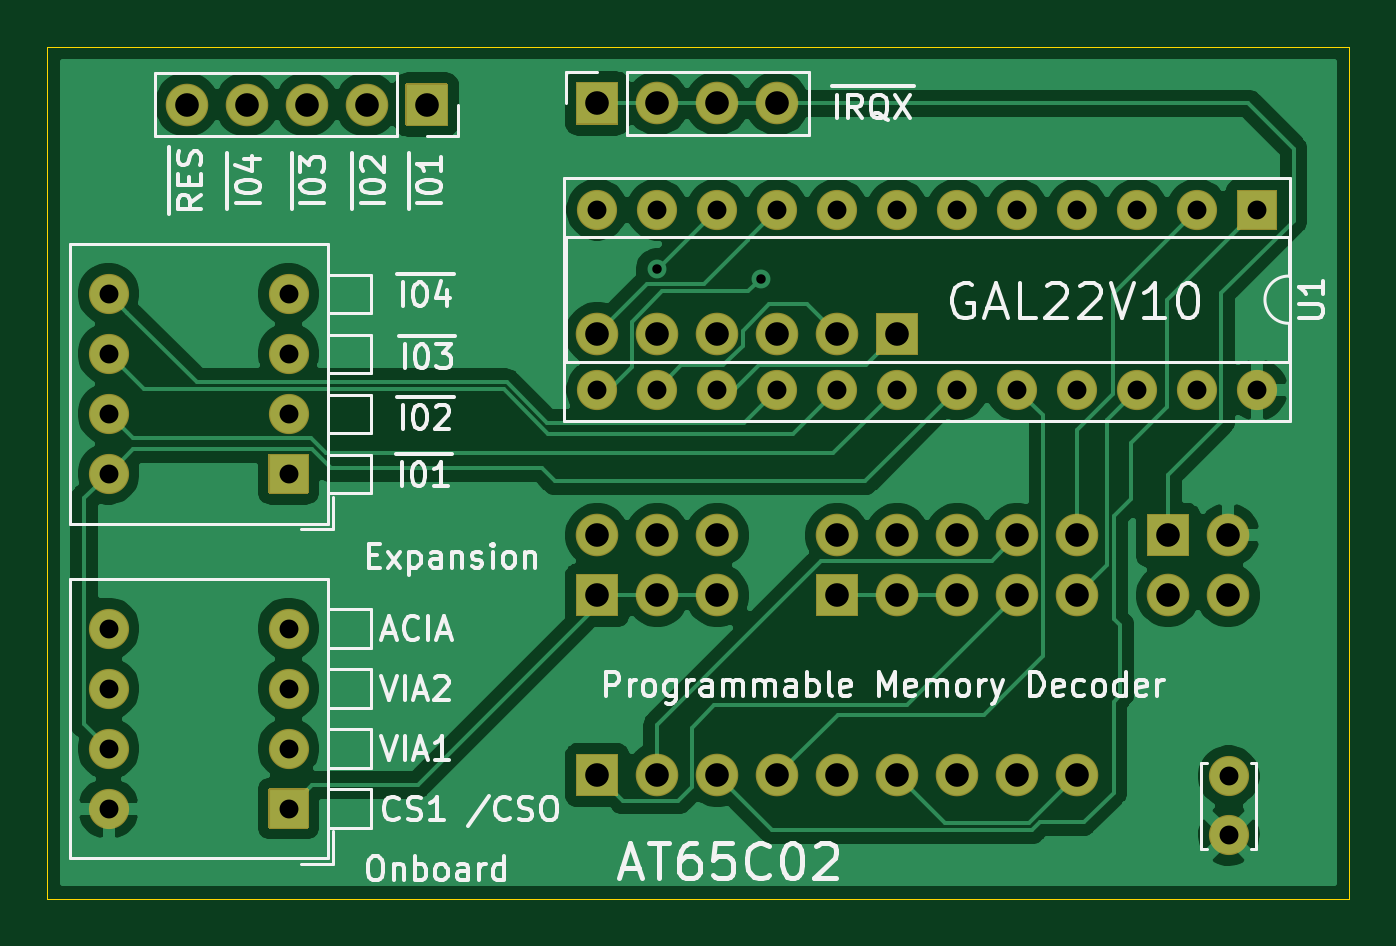
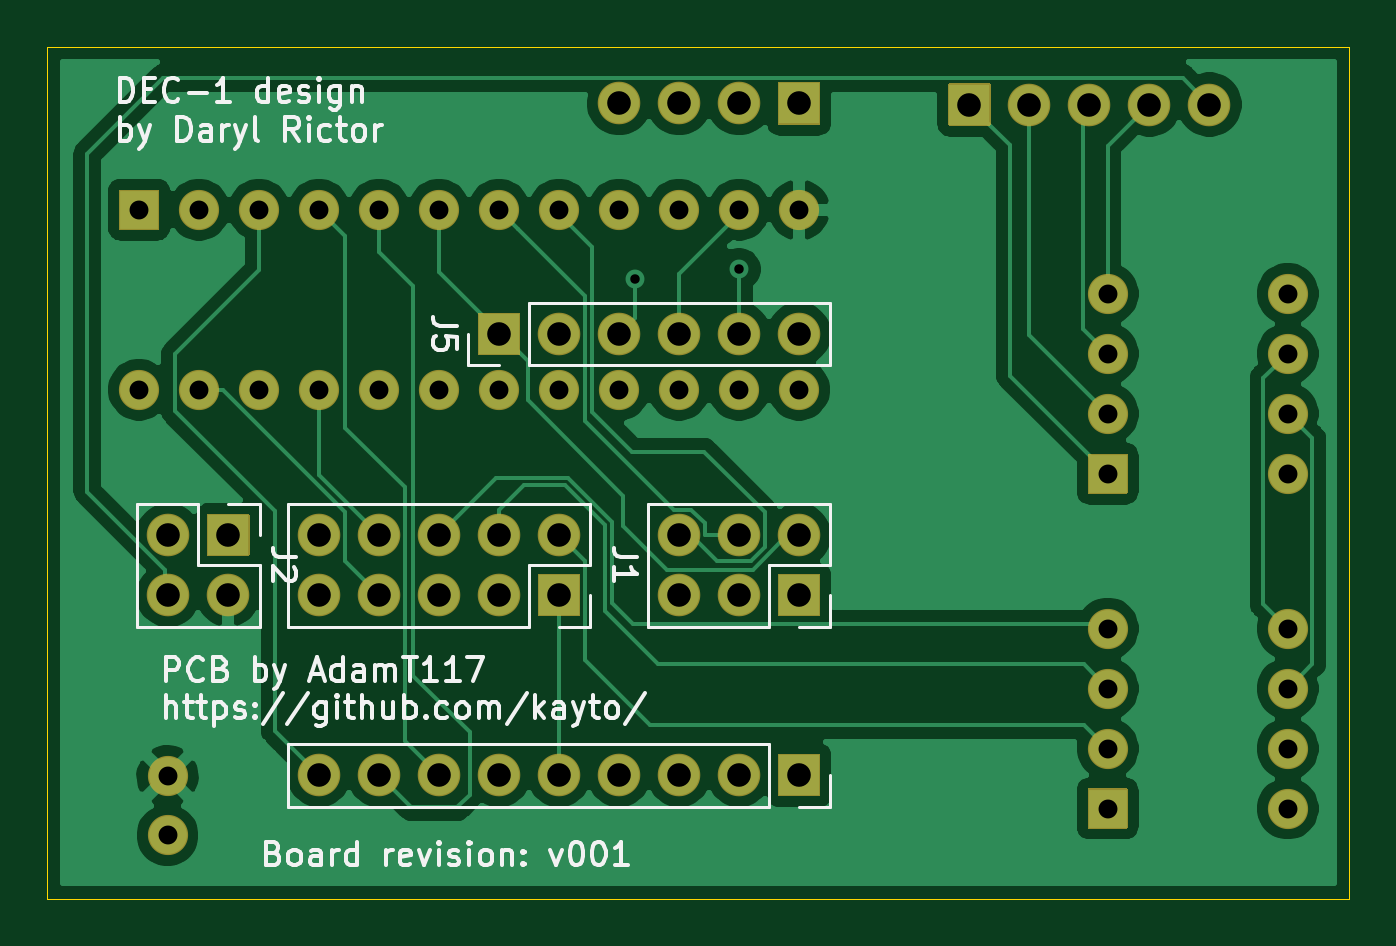
Circuit board: 11 layer files. Board 55.1 x 36.1 mm.
- bottom_copper: Memory Decoder-B_Cu.gbl (65003 bytes)
- bottom_mask: Memory Decoder-B_Mask.gbs (5878 bytes)
- paste: Memory Decoder-B_Paste.gbp (503 bytes)
- bottom_silk: Memory Decoder-B_SilkS.gbo (31021 bytes)
- outline: Memory Decoder-Edge_Cuts.gm1 (739 bytes)
- top_copper: Memory Decoder-F_Cu.gtl (76414 bytes)
- top_mask: Memory Decoder-F_Mask.gts (5878 bytes)
- paste: Memory Decoder-F_Paste.gtp (503 bytes)
- top_silk: Memory Decoder-F_SilkS.gto (41704 bytes)
- drill: Memory Decoder-NPTH.drl (273 bytes)
- drill: Memory Decoder-PTH.drl (1730 bytes)

=== bottom_copper: Memory Decoder-B_Cu.gbl (65003 bytes, source omitted) ===
=== bottom_mask: Memory Decoder-B_Mask.gbs ===
G04 #@! TF.GenerationSoftware,KiCad,Pcbnew,(5.1.9)-1*
G04 #@! TF.CreationDate,2023-04-19T20:39:15+01:00*
G04 #@! TF.ProjectId,Memory Decoder,4d656d6f-7279-4204-9465-636f6465722e,Rev001*
G04 #@! TF.SameCoordinates,Original*
G04 #@! TF.FileFunction,Soldermask,Bot*
G04 #@! TF.FilePolarity,Negative*
%FSLAX46Y46*%
G04 Gerber Fmt 4.6, Leading zero omitted, Abs format (unit mm)*
G04 Created by KiCad (PCBNEW (5.1.9)-1) date 2023-04-19 20:39:15*
%MOMM*%
%LPD*%
G01*
G04 APERTURE LIST*
%ADD10C,1.702000*%
%ADD11O,1.802000X1.802000*%
%ADD12O,1.702000X1.702000*%
G04 APERTURE END LIST*
D10*
X147315000Y-105255000D03*
X147315000Y-107755000D03*
G36*
G01*
X119730000Y-96694000D02*
X121430000Y-96694000D01*
G75*
G02*
X121481000Y-96745000I0J-51000D01*
G01*
X121481000Y-98445000D01*
G75*
G02*
X121430000Y-98496000I-51000J0D01*
G01*
X119730000Y-98496000D01*
G75*
G02*
X119679000Y-98445000I0J51000D01*
G01*
X119679000Y-96745000D01*
G75*
G02*
X119730000Y-96694000I51000J0D01*
G01*
G37*
D11*
X120580000Y-95055000D03*
X123120000Y-97595000D03*
X123120000Y-95055000D03*
X125660000Y-97595000D03*
X125660000Y-95055000D03*
G36*
G01*
X147720000Y-80424000D02*
X149320000Y-80424000D01*
G75*
G02*
X149371000Y-80475000I0J-51000D01*
G01*
X149371000Y-82075000D01*
G75*
G02*
X149320000Y-82126000I-51000J0D01*
G01*
X147720000Y-82126000D01*
G75*
G02*
X147669000Y-82075000I0J51000D01*
G01*
X147669000Y-80475000D01*
G75*
G02*
X147720000Y-80424000I51000J0D01*
G01*
G37*
D12*
X120580000Y-88895000D03*
X145980000Y-81275000D03*
X123120000Y-88895000D03*
X143440000Y-81275000D03*
X125660000Y-88895000D03*
X140900000Y-81275000D03*
X128200000Y-88895000D03*
X138360000Y-81275000D03*
X130740000Y-88895000D03*
X135820000Y-81275000D03*
X133280000Y-88895000D03*
X133280000Y-81275000D03*
X135820000Y-88895000D03*
X130740000Y-81275000D03*
X138360000Y-88895000D03*
X128200000Y-81275000D03*
X140900000Y-88895000D03*
X125660000Y-81275000D03*
X143440000Y-88895000D03*
X123120000Y-81275000D03*
X145980000Y-88895000D03*
X120580000Y-81275000D03*
X148520000Y-88895000D03*
G36*
G01*
X119730000Y-104314000D02*
X121430000Y-104314000D01*
G75*
G02*
X121481000Y-104365000I0J-51000D01*
G01*
X121481000Y-106065000D01*
G75*
G02*
X121430000Y-106116000I-51000J0D01*
G01*
X119730000Y-106116000D01*
G75*
G02*
X119679000Y-106065000I0J51000D01*
G01*
X119679000Y-104365000D01*
G75*
G02*
X119730000Y-104314000I51000J0D01*
G01*
G37*
D11*
X123120000Y-105215000D03*
X125660000Y-105215000D03*
X128200000Y-105215000D03*
X130740000Y-105215000D03*
X133280000Y-105215000D03*
X135820000Y-105215000D03*
X138360000Y-105215000D03*
X140900000Y-105215000D03*
G36*
G01*
X108366000Y-91650000D02*
X108366000Y-93250000D01*
G75*
G02*
X108315000Y-93301000I-51000J0D01*
G01*
X106715000Y-93301000D01*
G75*
G02*
X106664000Y-93250000I0J51000D01*
G01*
X106664000Y-91650000D01*
G75*
G02*
X106715000Y-91599000I51000J0D01*
G01*
X108315000Y-91599000D01*
G75*
G02*
X108366000Y-91650000I0J-51000D01*
G01*
G37*
D12*
X99895000Y-84830000D03*
X107515000Y-89910000D03*
X99895000Y-87370000D03*
X107515000Y-87370000D03*
X99895000Y-89910000D03*
X107515000Y-84830000D03*
X99895000Y-92450000D03*
G36*
G01*
X108366000Y-105825000D02*
X108366000Y-107425000D01*
G75*
G02*
X108315000Y-107476000I-51000J0D01*
G01*
X106715000Y-107476000D01*
G75*
G02*
X106664000Y-107425000I0J51000D01*
G01*
X106664000Y-105825000D01*
G75*
G02*
X106715000Y-105774000I51000J0D01*
G01*
X108315000Y-105774000D01*
G75*
G02*
X108366000Y-105825000I0J-51000D01*
G01*
G37*
X99895000Y-99005000D03*
X107515000Y-104085000D03*
X99895000Y-101545000D03*
X107515000Y-101545000D03*
X99895000Y-104085000D03*
X107515000Y-99005000D03*
X99895000Y-106625000D03*
G36*
G01*
X112515000Y-75924000D02*
X114215000Y-75924000D01*
G75*
G02*
X114266000Y-75975000I0J-51000D01*
G01*
X114266000Y-77675000D01*
G75*
G02*
X114215000Y-77726000I-51000J0D01*
G01*
X112515000Y-77726000D01*
G75*
G02*
X112464000Y-77675000I0J51000D01*
G01*
X112464000Y-75975000D01*
G75*
G02*
X112515000Y-75924000I51000J0D01*
G01*
G37*
D11*
X110825000Y-76825000D03*
X108285000Y-76825000D03*
X105745000Y-76825000D03*
X103205000Y-76825000D03*
G36*
G01*
X121430000Y-77676000D02*
X119730000Y-77676000D01*
G75*
G02*
X119679000Y-77625000I0J51000D01*
G01*
X119679000Y-75925000D01*
G75*
G02*
X119730000Y-75874000I51000J0D01*
G01*
X121430000Y-75874000D01*
G75*
G02*
X121481000Y-75925000I0J-51000D01*
G01*
X121481000Y-77625000D01*
G75*
G02*
X121430000Y-77676000I-51000J0D01*
G01*
G37*
X123120000Y-76775000D03*
X125660000Y-76775000D03*
X128200000Y-76775000D03*
G36*
G01*
X134130000Y-87436000D02*
X132430000Y-87436000D01*
G75*
G02*
X132379000Y-87385000I0J51000D01*
G01*
X132379000Y-85685000D01*
G75*
G02*
X132430000Y-85634000I51000J0D01*
G01*
X134130000Y-85634000D01*
G75*
G02*
X134181000Y-85685000I0J-51000D01*
G01*
X134181000Y-87385000D01*
G75*
G02*
X134130000Y-87436000I-51000J0D01*
G01*
G37*
X130740000Y-86535000D03*
X128200000Y-86535000D03*
X125660000Y-86535000D03*
X123120000Y-86535000D03*
X120580000Y-86535000D03*
G36*
G01*
X129890000Y-96694000D02*
X131590000Y-96694000D01*
G75*
G02*
X131641000Y-96745000I0J-51000D01*
G01*
X131641000Y-98445000D01*
G75*
G02*
X131590000Y-98496000I-51000J0D01*
G01*
X129890000Y-98496000D01*
G75*
G02*
X129839000Y-98445000I0J51000D01*
G01*
X129839000Y-96745000D01*
G75*
G02*
X129890000Y-96694000I51000J0D01*
G01*
G37*
X130740000Y-95055000D03*
X133280000Y-97595000D03*
X133280000Y-95055000D03*
X135820000Y-97595000D03*
X135820000Y-95055000D03*
X138360000Y-97595000D03*
X138360000Y-95055000D03*
X140900000Y-97595000D03*
X140900000Y-95055000D03*
G36*
G01*
X143895000Y-94154000D02*
X145595000Y-94154000D01*
G75*
G02*
X145646000Y-94205000I0J-51000D01*
G01*
X145646000Y-95905000D01*
G75*
G02*
X145595000Y-95956000I-51000J0D01*
G01*
X143895000Y-95956000D01*
G75*
G02*
X143844000Y-95905000I0J51000D01*
G01*
X143844000Y-94205000D01*
G75*
G02*
X143895000Y-94154000I51000J0D01*
G01*
G37*
X144745000Y-97595000D03*
X147285000Y-95055000D03*
X147285000Y-97595000D03*
M02*

=== paste: Memory Decoder-B_Paste.gbp ===
G04 #@! TF.GenerationSoftware,KiCad,Pcbnew,(5.1.9)-1*
G04 #@! TF.CreationDate,2023-04-19T20:39:15+01:00*
G04 #@! TF.ProjectId,Memory Decoder,4d656d6f-7279-4204-9465-636f6465722e,Rev001*
G04 #@! TF.SameCoordinates,Original*
G04 #@! TF.FileFunction,Paste,Bot*
G04 #@! TF.FilePolarity,Positive*
%FSLAX46Y46*%
G04 Gerber Fmt 4.6, Leading zero omitted, Abs format (unit mm)*
G04 Created by KiCad (PCBNEW (5.1.9)-1) date 2023-04-19 20:39:15*
%MOMM*%
%LPD*%
G01*
G04 APERTURE LIST*
G04 APERTURE END LIST*
M02*

=== bottom_silk: Memory Decoder-B_SilkS.gbo (31021 bytes, source omitted) ===
=== outline: Memory Decoder-Edge_Cuts.gm1 ===
G04 #@! TF.GenerationSoftware,KiCad,Pcbnew,(5.1.9)-1*
G04 #@! TF.CreationDate,2023-04-19T20:39:15+01:00*
G04 #@! TF.ProjectId,Memory Decoder,4d656d6f-7279-4204-9465-636f6465722e,Rev001*
G04 #@! TF.SameCoordinates,Original*
G04 #@! TF.FileFunction,Profile,NP*
%FSLAX46Y46*%
G04 Gerber Fmt 4.6, Leading zero omitted, Abs format (unit mm)*
G04 Created by KiCad (PCBNEW (5.1.9)-1) date 2023-04-19 20:39:15*
%MOMM*%
%LPD*%
G01*
G04 APERTURE LIST*
G04 #@! TA.AperFunction,Profile*
%ADD10C,0.050000*%
G04 #@! TD*
G04 APERTURE END LIST*
D10*
X97295000Y-110450000D02*
X97295000Y-74370000D01*
X152415000Y-110450000D02*
X97295000Y-110450000D01*
X152415000Y-74370000D02*
X152415000Y-110450000D01*
X97295000Y-74370000D02*
X152415000Y-74370000D01*
M02*

=== top_copper: Memory Decoder-F_Cu.gtl (76414 bytes, source omitted) ===
=== top_mask: Memory Decoder-F_Mask.gts ===
G04 #@! TF.GenerationSoftware,KiCad,Pcbnew,(5.1.9)-1*
G04 #@! TF.CreationDate,2023-04-19T20:39:15+01:00*
G04 #@! TF.ProjectId,Memory Decoder,4d656d6f-7279-4204-9465-636f6465722e,Rev001*
G04 #@! TF.SameCoordinates,Original*
G04 #@! TF.FileFunction,Soldermask,Top*
G04 #@! TF.FilePolarity,Negative*
%FSLAX46Y46*%
G04 Gerber Fmt 4.6, Leading zero omitted, Abs format (unit mm)*
G04 Created by KiCad (PCBNEW (5.1.9)-1) date 2023-04-19 20:39:15*
%MOMM*%
%LPD*%
G01*
G04 APERTURE LIST*
%ADD10C,1.702000*%
%ADD11O,1.802000X1.802000*%
%ADD12O,1.702000X1.702000*%
G04 APERTURE END LIST*
D10*
X147315000Y-105255000D03*
X147315000Y-107755000D03*
G36*
G01*
X119730000Y-96694000D02*
X121430000Y-96694000D01*
G75*
G02*
X121481000Y-96745000I0J-51000D01*
G01*
X121481000Y-98445000D01*
G75*
G02*
X121430000Y-98496000I-51000J0D01*
G01*
X119730000Y-98496000D01*
G75*
G02*
X119679000Y-98445000I0J51000D01*
G01*
X119679000Y-96745000D01*
G75*
G02*
X119730000Y-96694000I51000J0D01*
G01*
G37*
D11*
X120580000Y-95055000D03*
X123120000Y-97595000D03*
X123120000Y-95055000D03*
X125660000Y-97595000D03*
X125660000Y-95055000D03*
G36*
G01*
X147720000Y-80424000D02*
X149320000Y-80424000D01*
G75*
G02*
X149371000Y-80475000I0J-51000D01*
G01*
X149371000Y-82075000D01*
G75*
G02*
X149320000Y-82126000I-51000J0D01*
G01*
X147720000Y-82126000D01*
G75*
G02*
X147669000Y-82075000I0J51000D01*
G01*
X147669000Y-80475000D01*
G75*
G02*
X147720000Y-80424000I51000J0D01*
G01*
G37*
D12*
X120580000Y-88895000D03*
X145980000Y-81275000D03*
X123120000Y-88895000D03*
X143440000Y-81275000D03*
X125660000Y-88895000D03*
X140900000Y-81275000D03*
X128200000Y-88895000D03*
X138360000Y-81275000D03*
X130740000Y-88895000D03*
X135820000Y-81275000D03*
X133280000Y-88895000D03*
X133280000Y-81275000D03*
X135820000Y-88895000D03*
X130740000Y-81275000D03*
X138360000Y-88895000D03*
X128200000Y-81275000D03*
X140900000Y-88895000D03*
X125660000Y-81275000D03*
X143440000Y-88895000D03*
X123120000Y-81275000D03*
X145980000Y-88895000D03*
X120580000Y-81275000D03*
X148520000Y-88895000D03*
G36*
G01*
X119730000Y-104314000D02*
X121430000Y-104314000D01*
G75*
G02*
X121481000Y-104365000I0J-51000D01*
G01*
X121481000Y-106065000D01*
G75*
G02*
X121430000Y-106116000I-51000J0D01*
G01*
X119730000Y-106116000D01*
G75*
G02*
X119679000Y-106065000I0J51000D01*
G01*
X119679000Y-104365000D01*
G75*
G02*
X119730000Y-104314000I51000J0D01*
G01*
G37*
D11*
X123120000Y-105215000D03*
X125660000Y-105215000D03*
X128200000Y-105215000D03*
X130740000Y-105215000D03*
X133280000Y-105215000D03*
X135820000Y-105215000D03*
X138360000Y-105215000D03*
X140900000Y-105215000D03*
G36*
G01*
X108366000Y-91650000D02*
X108366000Y-93250000D01*
G75*
G02*
X108315000Y-93301000I-51000J0D01*
G01*
X106715000Y-93301000D01*
G75*
G02*
X106664000Y-93250000I0J51000D01*
G01*
X106664000Y-91650000D01*
G75*
G02*
X106715000Y-91599000I51000J0D01*
G01*
X108315000Y-91599000D01*
G75*
G02*
X108366000Y-91650000I0J-51000D01*
G01*
G37*
D12*
X99895000Y-84830000D03*
X107515000Y-89910000D03*
X99895000Y-87370000D03*
X107515000Y-87370000D03*
X99895000Y-89910000D03*
X107515000Y-84830000D03*
X99895000Y-92450000D03*
G36*
G01*
X108366000Y-105825000D02*
X108366000Y-107425000D01*
G75*
G02*
X108315000Y-107476000I-51000J0D01*
G01*
X106715000Y-107476000D01*
G75*
G02*
X106664000Y-107425000I0J51000D01*
G01*
X106664000Y-105825000D01*
G75*
G02*
X106715000Y-105774000I51000J0D01*
G01*
X108315000Y-105774000D01*
G75*
G02*
X108366000Y-105825000I0J-51000D01*
G01*
G37*
X99895000Y-99005000D03*
X107515000Y-104085000D03*
X99895000Y-101545000D03*
X107515000Y-101545000D03*
X99895000Y-104085000D03*
X107515000Y-99005000D03*
X99895000Y-106625000D03*
G36*
G01*
X112515000Y-75924000D02*
X114215000Y-75924000D01*
G75*
G02*
X114266000Y-75975000I0J-51000D01*
G01*
X114266000Y-77675000D01*
G75*
G02*
X114215000Y-77726000I-51000J0D01*
G01*
X112515000Y-77726000D01*
G75*
G02*
X112464000Y-77675000I0J51000D01*
G01*
X112464000Y-75975000D01*
G75*
G02*
X112515000Y-75924000I51000J0D01*
G01*
G37*
D11*
X110825000Y-76825000D03*
X108285000Y-76825000D03*
X105745000Y-76825000D03*
X103205000Y-76825000D03*
G36*
G01*
X121430000Y-77676000D02*
X119730000Y-77676000D01*
G75*
G02*
X119679000Y-77625000I0J51000D01*
G01*
X119679000Y-75925000D01*
G75*
G02*
X119730000Y-75874000I51000J0D01*
G01*
X121430000Y-75874000D01*
G75*
G02*
X121481000Y-75925000I0J-51000D01*
G01*
X121481000Y-77625000D01*
G75*
G02*
X121430000Y-77676000I-51000J0D01*
G01*
G37*
X123120000Y-76775000D03*
X125660000Y-76775000D03*
X128200000Y-76775000D03*
G36*
G01*
X134130000Y-87436000D02*
X132430000Y-87436000D01*
G75*
G02*
X132379000Y-87385000I0J51000D01*
G01*
X132379000Y-85685000D01*
G75*
G02*
X132430000Y-85634000I51000J0D01*
G01*
X134130000Y-85634000D01*
G75*
G02*
X134181000Y-85685000I0J-51000D01*
G01*
X134181000Y-87385000D01*
G75*
G02*
X134130000Y-87436000I-51000J0D01*
G01*
G37*
X130740000Y-86535000D03*
X128200000Y-86535000D03*
X125660000Y-86535000D03*
X123120000Y-86535000D03*
X120580000Y-86535000D03*
G36*
G01*
X129890000Y-96694000D02*
X131590000Y-96694000D01*
G75*
G02*
X131641000Y-96745000I0J-51000D01*
G01*
X131641000Y-98445000D01*
G75*
G02*
X131590000Y-98496000I-51000J0D01*
G01*
X129890000Y-98496000D01*
G75*
G02*
X129839000Y-98445000I0J51000D01*
G01*
X129839000Y-96745000D01*
G75*
G02*
X129890000Y-96694000I51000J0D01*
G01*
G37*
X130740000Y-95055000D03*
X133280000Y-97595000D03*
X133280000Y-95055000D03*
X135820000Y-97595000D03*
X135820000Y-95055000D03*
X138360000Y-97595000D03*
X138360000Y-95055000D03*
X140900000Y-97595000D03*
X140900000Y-95055000D03*
G36*
G01*
X143895000Y-94154000D02*
X145595000Y-94154000D01*
G75*
G02*
X145646000Y-94205000I0J-51000D01*
G01*
X145646000Y-95905000D01*
G75*
G02*
X145595000Y-95956000I-51000J0D01*
G01*
X143895000Y-95956000D01*
G75*
G02*
X143844000Y-95905000I0J51000D01*
G01*
X143844000Y-94205000D01*
G75*
G02*
X143895000Y-94154000I51000J0D01*
G01*
G37*
X144745000Y-97595000D03*
X147285000Y-95055000D03*
X147285000Y-97595000D03*
M02*

=== paste: Memory Decoder-F_Paste.gtp ===
G04 #@! TF.GenerationSoftware,KiCad,Pcbnew,(5.1.9)-1*
G04 #@! TF.CreationDate,2023-04-19T20:39:15+01:00*
G04 #@! TF.ProjectId,Memory Decoder,4d656d6f-7279-4204-9465-636f6465722e,Rev001*
G04 #@! TF.SameCoordinates,Original*
G04 #@! TF.FileFunction,Paste,Top*
G04 #@! TF.FilePolarity,Positive*
%FSLAX46Y46*%
G04 Gerber Fmt 4.6, Leading zero omitted, Abs format (unit mm)*
G04 Created by KiCad (PCBNEW (5.1.9)-1) date 2023-04-19 20:39:15*
%MOMM*%
%LPD*%
G01*
G04 APERTURE LIST*
G04 APERTURE END LIST*
M02*

=== top_silk: Memory Decoder-F_SilkS.gto (41704 bytes, source omitted) ===
=== drill: Memory Decoder-NPTH.drl ===
M48
; DRILL file {KiCad (5.1.9)-1} date 04/19/23 20:39:28
; FORMAT={-:-/ absolute / metric / decimal}
; #@! TF.CreationDate,2023-04-19T20:39:28+01:00
; #@! TF.GenerationSoftware,Kicad,Pcbnew,(5.1.9)-1
; #@! TF.FileFunction,NonPlated,1,2,NPTH
FMAT,2
METRIC
%
G90
G05
T0
M30

=== drill: Memory Decoder-PTH.drl ===
M48
; DRILL file {KiCad (5.1.9)-1} date 04/19/23 20:39:28
; FORMAT={-:-/ absolute / metric / decimal}
; #@! TF.CreationDate,2023-04-19T20:39:28+01:00
; #@! TF.GenerationSoftware,Kicad,Pcbnew,(5.1.9)-1
; #@! TF.FileFunction,Plated,1,2,PTH
FMAT,2
METRIC
T1C0.400
T2C0.800
T3C1.000
%
G90
G05
T1
X123.12Y-83.796
X127.515Y-84.2
T2
X99.895Y-84.83
X99.895Y-87.37
X99.895Y-89.91
X99.895Y-92.45
X99.895Y-99.005
X99.895Y-101.545
X99.895Y-104.085
X99.895Y-106.625
X107.515Y-84.83
X107.515Y-87.37
X107.515Y-89.91
X107.515Y-92.45
X107.515Y-99.005
X107.515Y-101.545
X107.515Y-104.085
X107.515Y-106.625
X120.58Y-81.275
X120.58Y-88.895
X123.12Y-81.275
X123.12Y-88.895
X125.66Y-81.275
X125.66Y-88.895
X128.2Y-81.275
X128.2Y-88.895
X130.74Y-81.275
X130.74Y-88.895
X133.28Y-81.275
X133.28Y-88.895
X135.82Y-81.275
X135.82Y-88.895
X138.36Y-81.275
X138.36Y-88.895
X140.9Y-81.275
X140.9Y-88.895
X143.44Y-81.275
X143.44Y-88.895
X145.98Y-81.275
X145.98Y-88.895
X147.315Y-105.255
X147.315Y-107.755
X148.52Y-81.275
X148.52Y-88.895
T3
X103.205Y-76.825
X105.745Y-76.825
X108.285Y-76.825
X110.825Y-76.825
X113.365Y-76.825
X120.58Y-76.775
X120.58Y-86.535
X120.58Y-95.055
X120.58Y-97.595
X120.58Y-105.215
X123.12Y-76.775
X123.12Y-86.535
X123.12Y-95.055
X123.12Y-97.595
X123.12Y-105.215
X125.66Y-76.775
X125.66Y-86.535
X125.66Y-95.055
X125.66Y-97.595
X125.66Y-105.215
X128.2Y-76.775
X128.2Y-86.535
X128.2Y-105.215
X130.74Y-86.535
X130.74Y-95.055
X130.74Y-97.595
X130.74Y-105.215
X133.28Y-86.535
X133.28Y-95.055
X133.28Y-97.595
X133.28Y-105.215
X135.82Y-95.055
X135.82Y-97.595
X135.82Y-105.215
X138.36Y-95.055
X138.36Y-97.595
X138.36Y-105.215
X140.9Y-95.055
X140.9Y-97.595
X140.9Y-105.215
X144.745Y-95.055
X144.745Y-97.595
X147.285Y-95.055
X147.285Y-97.595
T0
M30
